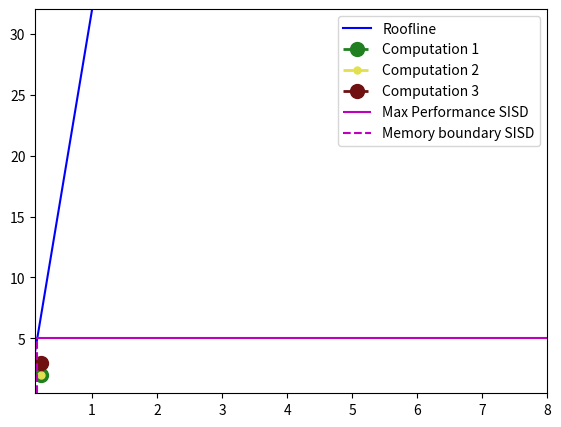

Write Python code to recreate this figure. (Note: this script raises an exception after producing the figure.)
import matplotlib as mpl
import matplotlib.pyplot as plt
import numpy as np
import math

from os import listdir
from os.path import isfile, join


class RooflinePlot:
    def __init__(self, pi, pi_simd, beta):
        self.pi = pi
        self.pi_simd = pi_simd
        self.beta = beta
        self.x_loglim = 3
        self.title = "Roofline plot"
        self.method_used = ""
        self.print_method = False
        self.x_label = "I(n) [flops/byte]"
        self.y_label = "P(n) [flops/cycle]"
        self.title_font = {'fontname':'Calibri'}
        self.init_plot()

    def set_method_used(self, method_used):
        self.method_used = method_used
    
    def set_title(self, title):
        self.title = title

    def set_x_loglim(self, x_loglim):
        self.x_loglim = x_loglim

    def plot_performance_bound(self, bound, color, bound_label=''):        
        self.axes.hlines(bound, self.x_min, self.x_max, colors=color, linestyles='solid', label=bound_label)

    def plot_pi(self, mode='all'):
        if(mode == "simd"):
            #Plot SIMD and SISD max performance boundary            
            self.axes.hlines(self.pi_simd, self.x_min, self.x_max, colors='r', linestyles='solid', label='Max Performance SIMD')
            self.axes.vlines(self.pi_simd/self.beta, self.y_min, self.pi_simd, colors='r', linestyles='dashed', label='Memory boundary SIMD')
        elif(mode == "sisd"):           
            self.axes.hlines(self.pi, self.x_min, self.x_max, colors='m', linestyles='solid', label='Max Performance SISD')
            self.axes.vlines(self.pi/self.beta, self.y_min, self.pi, colors='m', linestyles='dashed', label='Memory boundary SISD')
        else:            
            #Plot SIMD and SISD max performance boundary
            self.axes.hlines(self.pi, self.x_min, self.x_max, colors='m', linestyles='solid', label='Max Performance SISD')
            self.axes.vlines(self.pi/self.beta, self.y_min, self.pi, colors='m', linestyles='dashed', label='Memory boundary SISD')
            
            self.axes.hlines(self.pi_simd, self.x_min, self.x_max, colors='r', linestyles='solid', label='Max Performance SIMD')
            self.axes.vlines(self.pi_simd/self.beta, self.y_min, self.pi_simd, colors='r', linestyles='dashed', label='Memory boundary SIMD')
    

    def init_plot(self):
        self.max_performance = 0

        fig = plt.figure()
        r = math.ceil(math.log2(self.pi_simd))
        self.x_min = pow(2, -self.x_loglim)
        self.x_max = pow(2, self.x_loglim)
        self.y_min = pow(2, -1)
        self.y_max = pow(2, r)
        
        self.axes= fig.add_axes([0.1,0.1,0.8,0.8])

        # Plot memory bound
        plt_mesh = '-b'
        x_axis = [self.x_min, self.x_max]
        y_axis = [x * self.beta for x in x_axis]
        self.axes.plot(x_axis, y_axis, plt_mesh, label="Roofline")
        
        self.axes.set_xlim([self.x_min,self.x_max])
        self.axes.set_ylim([self.y_min,self.y_max]) 
    
    def plot_point(self, x, y, marker, color='c', point_label='', linewidth=2, markersize=8):
        self.axes.plot(x, y, color=color, marker=marker, linestyle='dashed', linewidth=linewidth, markersize=markersize, label=point_label)

    def plot_roofline(self):  
        self.axes.legend()  
        self.axes.set_xscale('log', basex=2)
        self.axes.set_yscale('log', basey=2)
        self.axes.xaxis.set_major_formatter(mpl.ticker.FuncFormatter(lambda x, _: '{:g}'.format(x)))
        self.axes.yaxis.set_major_formatter(mpl.ticker.FuncFormatter(lambda x, _: '{:g}'.format(x)))
        
        plt.suptitle(self.title, **self.title_font, fontsize=25)
        if self.print_method:
            title = "(Based on" + self.method_used +" Function, Peak Performance: {:.2f} )".format(self.max_performance)
            plt.title(title, **self.title_font, fontsize=20)
        
        plt.xlabel(self.x_label, fontsize=15)
        plt.ylabel(self.y_label, fontsize=15)
        plt.show()

        print("Should have printed")



def subtask3a():
    #Task 3.a)
    rplt = RooflinePlot(5, 20, 32)
    rplt.plot_pi()
    rplt.plot_roofline()

def subtask3b():
    #Task 3.b)
    rplt = RooflinePlot(5, 20, 32)
    rplt.set_title("Roofline 3.b)")
    rplt.plot_point(0.21, 2, 'o', '#208020', 'Computation 1', markersize=10)
    rplt.plot_point(0.21, 2, 'o', '#e0e050', 'Computation 2', markersize=5)
    rplt.plot_point(0.21, 3, 'o', '#701010', 'Computation 3', markersize=10)
    rplt.plot_pi('sisd')
    rplt.plot_roofline()

def subtask3c():
    #Task 3.c)
    rplt = RooflinePlot(5, 20, 32)
    rplt.set_title("Roofline 3.c)")
    rplt.plot_point(0.21, 8, 'o', '#207020', 'Computation 1', markersize=10)
    rplt.plot_point(0.21, 8, 'o', '#e0e070', 'Computation 2', markersize=5)
    rplt.plot_point(0.21, 12, 'o', '#701030', 'Computation 3', markersize=10)
    rplt.plot_pi('simd')
    rplt.plot_roofline()

def subtask3d():
    #Task 3.c)
    rplt = RooflinePlot(5, 20, 32)  
    rplt.set_title("Roofline 3.d)") 
    rplt.plot_point(0.21, 3, 'o', '#207020', 'Computation 1', markersize=10)
    rplt.plot_point(0.21, 2, 'o', '#e0e070', 'Computation 2', markersize=10)
    rplt.plot_point(0.21, 4, 'o', '#701030', 'Computation 3', markersize=10)
    rplt.plot_pi('sisd')
    rplt.plot_roofline()

def plot_all():
    # Plot all subtasks
    rplt = RooflinePlot(5, 20, 32)
    rplt.plot_point(0.21, 2, '*', '#208020', 'Computation 1 SISD', markersize=7)
    rplt.plot_point(0.21, 2, '*', '#e0e050', 'Computation 2 SISD', markersize=8)
    rplt.plot_point(0.21, 3, '*', '#701010', 'Computation 3 SISD', markersize=7)

    rplt.plot_point(0.21, 8, 'o', '#207020', 'Computation 1 SIMD', markersize=10)
    rplt.plot_point(0.21, 8, 'o', '#e0e070', 'Computation 2 SIMD', markersize=10)
    rplt.plot_point(0.21, 12, 'o', '#701030', 'Computation 3 SIMD', markersize=10)
    
    rplt.plot_point(0.21, 3, 'x', '#207020', 'Computation 1 SISD', markersize=10)
    rplt.plot_point(0.21, 2, 'x', '#e0e070', 'Computation 2 SISD', markersize=10)
    rplt.plot_point(0.21, 4, 'x', '#701030', 'Computation 3 SISD', markersize=10)
    rplt.plot_pi()
    rplt.plot_roofline()

subtask3b()
subtask3c()
subtask3d()